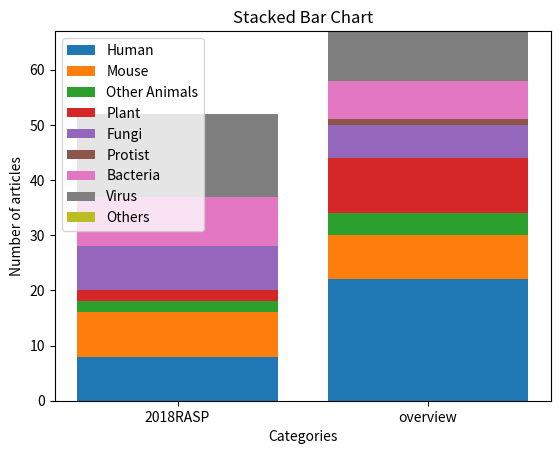

This figure's Python source:
  #  import matplotlib.pyplot as plt
   # x=[1,2,3,4,5]
   # y=[1,2,3,4,5]
   # y1=[1,2,3,2,1]


   # plt.bar(x,y,tick_label=["2018RASP","综述"])
   # plt.bar(x,y1,bottom=y)
   # plt.show()


import matplotlib.pyplot as plt

# 数据
categories = ['2018RASP', 'overview']
datasets = [
    [8,22],
    [8,8],
    [2,4],
    [2,10],
    [8,6],
    [0,1],
    [9,7],
    [15,9],
    [0,0] ]
labels = ['Human', 'Mouse', 'Other Animals', 'Plant', 'Fungi',
          'Protist', 'Bacteria', 'Virus', 'Others']  # 数据集标签

# 创建堆积柱形图
bottom_values = [0] * len(categories)  # 初始堆叠高度为0
for i, data in enumerate(datasets):
    plt.bar(categories, data, bottom=bottom_values, label=labels[i])
    bottom_values = [bottom + value for bottom, value in zip(bottom_values, data)]

# 添加图例
plt.legend()

# 添加标题和标签
plt.title('Stacked Bar Chart')
plt.xlabel('Categories')
plt.ylabel('Number of articles')

# 显示图形
plt.show()
